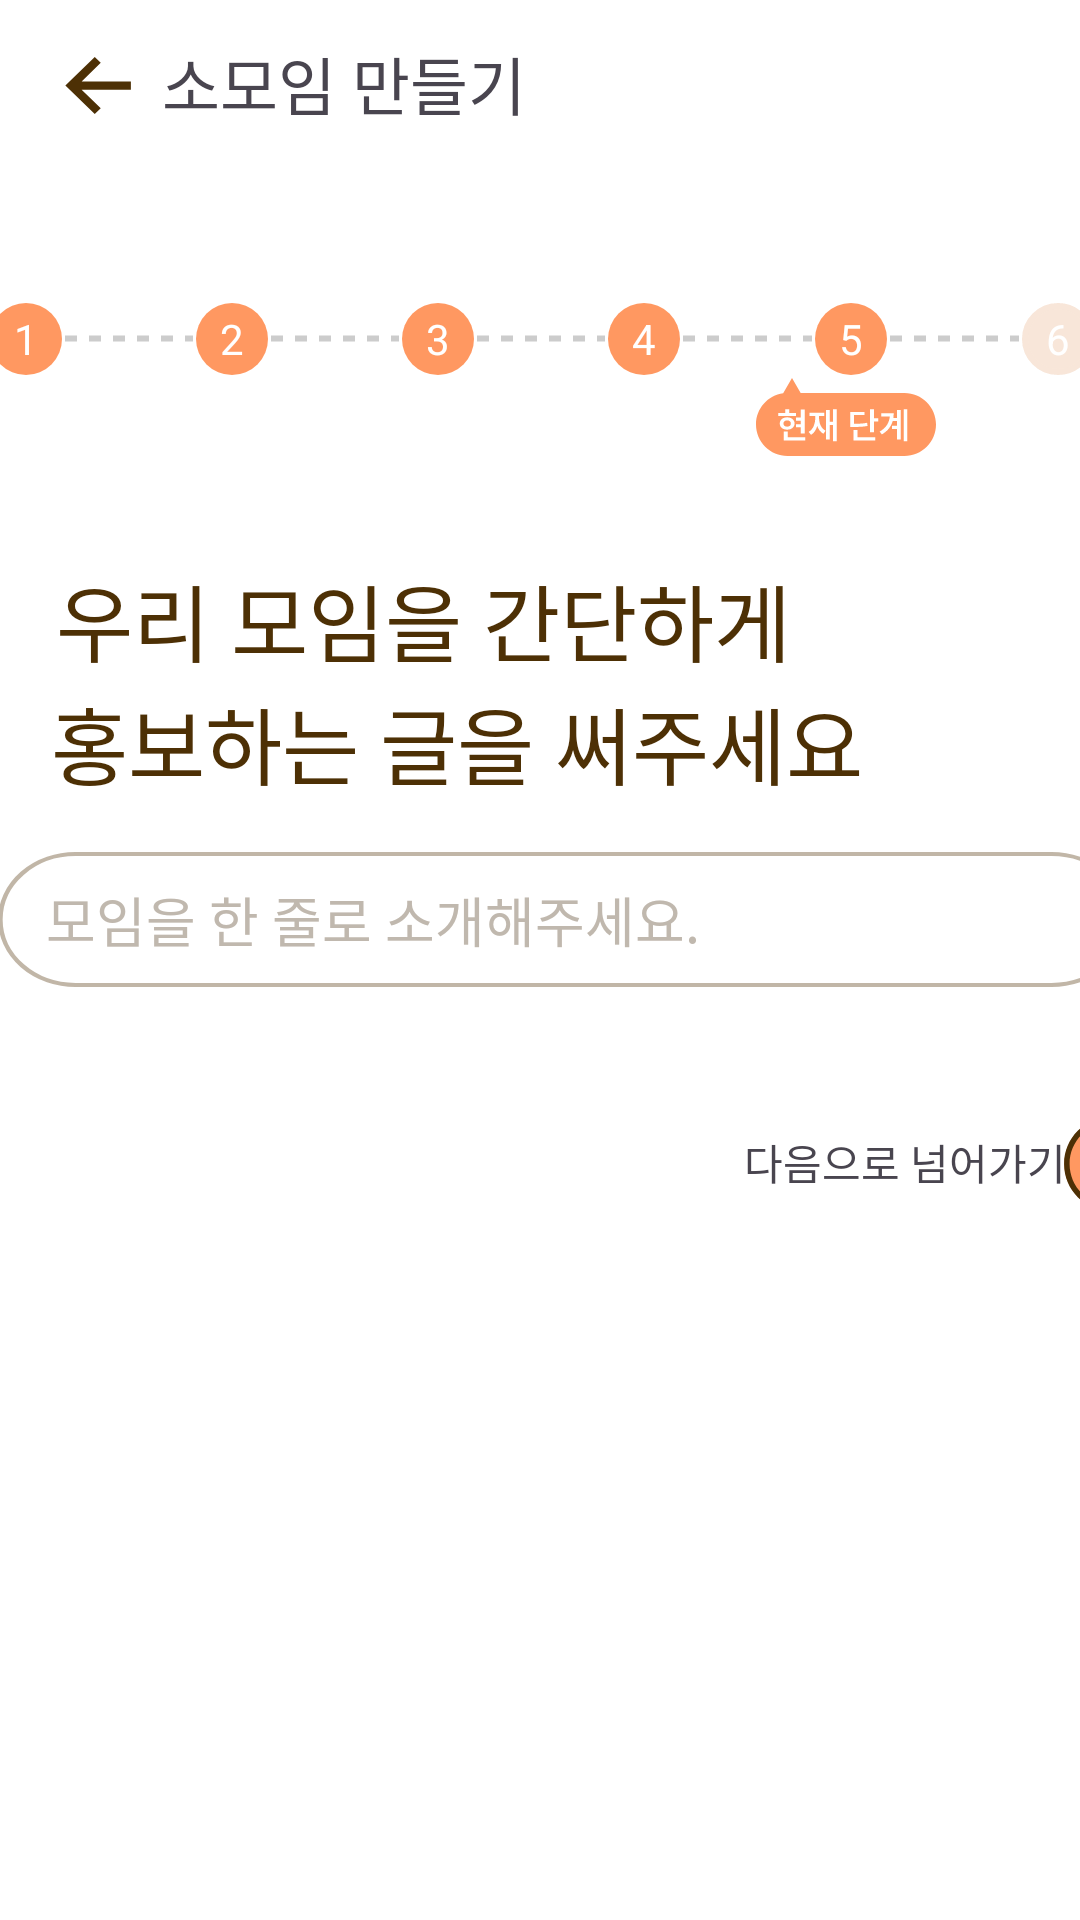

This screen was rendered from an Android layout file. Write that file and the resources it references.
<!-- AndroidManifest.xml: application theme Theme.YouLiveAlone -->
<!-- res/layout/meeting_write_5p.xml -->
<?xml version="1.0" encoding="utf-8"?>
<androidx.constraintlayout.widget.ConstraintLayout xmlns:android="http://schemas.android.com/apk/res/android"
    xmlns:app="http://schemas.android.com/apk/res-auto"
    xmlns:tools="http://schemas.android.com/tools"
    android:layout_width="match_parent"
    android:layout_height="match_parent"
    android:background="@color/white">

    <TextView
        android:id="@+id/textView3"
        android:layout_width="wrap_content"
        android:layout_height="wrap_content"
        android:layout_marginTop="60dp"
        android:fontFamily="@font/pretendard"
        android:text="우리 모임을 간단하게"
        android:textColor="#4D3005"
        android:textSize="28dp"
        app:layout_constraintEnd_toEndOf="parent"
        app:layout_constraintHorizontal_bias="0.162"
        app:layout_constraintStart_toStartOf="parent"
        app:layout_constraintTop_toBottomOf="@+id/linearLayout2" />

    <TextView
        android:id="@+id/textView4"
        android:layout_width="wrap_content"
        android:layout_height="wrap_content"
        android:fontFamily="@font/pretendard"
        android:text="홍보하는 글을 써주세요"
        android:textColor="#4D3005"
        android:textSize="28dp"
        app:layout_constraintEnd_toEndOf="parent"
        app:layout_constraintHorizontal_bias="0.189"
        app:layout_constraintStart_toStartOf="parent"
        app:layout_constraintTop_toBottomOf="@+id/textView3" />

    <LinearLayout
        android:id="@+id/searchView"
        android:layout_width="377dp"
        android:layout_height="45dp"
        android:layout_margin="16dp"
        android:background="@drawable/searchbackground"
        android:gravity="center_vertical"
        android:orientation="horizontal"
        android:padding="8dp"
        app:layout_constraintEnd_toEndOf="parent"
        app:layout_constraintHorizontal_bias="0.352"
        app:layout_constraintStart_toStartOf="parent"
        app:layout_constraintTop_toBottomOf="@+id/textView4">


        <EditText
            android:id="@+id/editTextSearch"
            android:layout_width="0dp"
            android:layout_height="match_parent"
            android:layout_weight="1"
            android:background="@android:color/transparent"
            android:hint="모임을 한 줄로 소개해주세요."
            android:inputType="text"
            android:paddingStart="8dp"
            android:textColor="#000000"
            android:textColorHint="#C0B8AE" />
    </LinearLayout>

    <ImageView
        android:id="@+id/imageView2"
        android:layout_width="wrap_content"
        android:layout_height="wrap_content"
        app:layout_constraintEnd_toEndOf="parent"
        app:layout_constraintHorizontal_bias="0.84"
        app:layout_constraintStart_toStartOf="parent"
        app:layout_constraintTop_toBottomOf="@+id/linearLayout2"
        app:srcCompat="@drawable/meeting_write_currentlevel" />

    <LinearLayout
        android:id="@+id/linearLayout2"
        android:layout_width="368dp"
        android:layout_height="26dp"
        android:layout_marginTop="100dp"
        android:gravity="center"
        android:orientation="horizontal"
        app:layout_constraintEnd_toEndOf="parent"
        app:layout_constraintHorizontal_bias="0.488"
        app:layout_constraintStart_toStartOf="parent"
        app:layout_constraintTop_toTopOf="parent">

        
        <TextView
            android:id="@+id/step1"
            android:layout_width="24dp"
            android:layout_height="24dp"
            android:background="@drawable/step_circle_filled"
            android:gravity="center"
            android:text="1"
            android:textColor="@android:color/white" />

        

        

        <View
            android:layout_width="0dp"
            android:layout_height="3dp"
            android:layout_weight="1"
            android:background="@drawable/dotted_line" />

        <TextView
            android:id="@+id/step2"
            android:layout_width="24dp"
            android:layout_height="24dp"
            android:background="@drawable/step_circle_filled"
            android:gravity="center"
            android:text="2"
            android:textColor="@android:color/white" />
        

        

        <View
            android:layout_width="0dp"
            android:layout_height="3dp"
            android:layout_weight="1"
            android:background="@drawable/dotted_line" />

        <TextView
            android:id="@+id/step3"
            android:layout_width="24dp"
            android:layout_height="24dp"
            android:background="@drawable/step_circle_filled"
            android:gravity="center"
            android:text="3"
            android:textColor="@android:color/white" />
        
        <View
            android:layout_width="0dp"
            android:layout_height="3dp"
            android:layout_weight="1"
            android:background="@drawable/dotted_line" />

        
        <TextView
            android:id="@+id/step4"
            android:layout_width="24dp"
            android:layout_height="24dp"
            android:background="@drawable/step_circle_filled"
            android:gravity="center"
            android:text="4"
            android:textColor="@android:color/white" />
        
        <View
            android:layout_width="0dp"
            android:layout_height="3dp"
            android:layout_weight="1"
            android:background="@drawable/dotted_line" />

        
        <TextView
            android:id="@+id/step5"
            android:layout_width="24dp"
            android:layout_height="24dp"
            android:background="@drawable/step_circle_filled"
            android:gravity="center"
            android:text="5"
            android:textColor="@android:color/white" />
        
        <View
            android:layout_width="0dp"
            android:layout_height="3dp"
            android:layout_weight="1"
            android:background="@drawable/dotted_line" />

        
        <TextView
            android:id="@+id/step6"
            android:layout_width="24dp"
            android:layout_height="24dp"
            android:background="@drawable/step_circle_empty"
            android:gravity="center"
            android:text="6"
            android:textColor="@android:color/white" />

        
    </LinearLayout>

    <TextView
        android:id="@+id/textView2"
        android:layout_width="wrap_content"
        android:layout_height="wrap_content"
        android:layout_marginStart="4dp"
        android:layout_marginTop="12dp"
        android:fontFamily="@font/pretendard"
        android:text="소모임 만들기"
        android:textSize="21dp"
        app:layout_constraintStart_toEndOf="@+id/meeting_back1"
        app:layout_constraintTop_toTopOf="parent" />

    <ImageView
        android:id="@+id/meeting_back1"
        android:layout_width="34dp"
        android:layout_height="33dp"
        android:layout_marginStart="16dp"
        android:layout_marginTop="12dp"
        android:background="@drawable/meeting_backbutton"
        app:layout_constraintStart_toStartOf="parent"
        app:layout_constraintTop_toTopOf="parent" />

    <ImageButton
        android:id="@+id/imageButton"
        android:layout_width="28dp"
        android:layout_height="33dp"
        android:layout_marginStart="188dp"
        android:layout_marginTop="12dp"
        android:background="@android:color/transparent"
        app:layout_constraintStart_toEndOf="@+id/textView2"
        app:layout_constraintTop_toTopOf="parent"
        app:srcCompat="@drawable/alarm" />

    <ImageButton
        android:id="@+id/nextbtn"
        android:layout_width="wrap_content"
        android:layout_height="wrap_content"
        android:layout_marginTop="36dp"
        android:background="@android:color/transparent"
        app:layout_constraintEnd_toEndOf="parent"
        app:layout_constraintHorizontal_bias="0.2"
        app:layout_constraintStart_toEndOf="@+id/textView6"
        app:layout_constraintTop_toBottomOf="@+id/searchView"
        app:srcCompat="@drawable/meeting_write_nextbutton" />

    <TextView
        android:id="@+id/textView6"
        android:layout_width="wrap_content"
        android:layout_height="wrap_content"
        android:layout_marginStart="248dp"
        android:layout_marginTop="48dp"
        android:text="다음으로 넘어가기"
        app:layout_constraintStart_toStartOf="parent"
        app:layout_constraintTop_toBottomOf="@+id/searchView" />

</androidx.constraintlayout.widget.ConstraintLayout>
<!-- resources referenced by this layout -->
<resources>
  <color name="white">#FFFFFFFF</color>
  <!-- drawable dotted_line (drawable) -->
  <?xml version="1.0" encoding="utf-8"?>
  <shape xmlns:android="http://schemas.android.com/apk/res/android"
      android:shape="line">
      <size android:height="2dp"/>
      <stroke
          android:width="2dp"
          android:color="#CCCCCC"
          android:dashWidth="4dp"
          android:dashGap="4dp"/>
  </shape>
  <!-- drawable meeting_backbutton (drawable) -->
  <vector xmlns:android="http://schemas.android.com/apk/res/android"
      android:width="30dp"
      android:height="30dp"
      android:viewportWidth="30"
      android:viewportHeight="30">
    <path
        android:pathData="M24.375,16.25L9.892,16.25L15.517,21.875L13.75,23.642L5.108,15L13.75,6.357L15.517,8.125L9.892,13.75L24.375,13.75L24.375,16.25Z"
        android:fillColor="#4D3005"/>
  </vector>
  <!-- drawable meeting_write_nextbutton (drawable) -->
  <vector xmlns:android="http://schemas.android.com/apk/res/android"
      android:width="46dp"
      android:height="46dp"
      android:viewportWidth="46"
      android:viewportHeight="46">
    <path
        android:pathData="M7.441,23a15.559,15.559 0,1 0,31.118 0a15.559,15.559 0,1 0,-31.118 0z"
        android:fillColor="#FF9861"/>
    <path
        android:pathData="M7.36,23C7.36,14.352 14.352,7.36 23,7.36C31.648,7.36 38.64,14.352 38.64,23C38.64,31.648 31.648,38.64 23,38.64C14.352,38.64 7.36,31.648 7.36,23ZM36.8,23C36.8,15.364 30.636,9.2 23,9.2C15.364,9.2 9.2,15.364 9.2,23C9.2,30.636 15.364,36.8 23,36.8C30.636,36.8 36.8,30.636 36.8,23Z"
        android:fillColor="#4D3005"/>
    <path
        android:pathData="M21.436,30.636L29.072,23L21.436,15.364L22.724,14.076L31.648,23L22.724,31.924L21.436,30.636Z"
        android:fillColor="#4D3005"/>
    <path
        android:pathData="M30.36,22.08L30.36,23.92L14.72,23.92L14.72,22.08L30.36,22.08Z"
        android:fillColor="#4D3005"/>
  </vector>
  <!-- drawable searchbackground (drawable) -->
  <vector xmlns:android="http://schemas.android.com/apk/res/android"
      android:width="365dp"
      android:height="50dp"
      android:viewportWidth="365"
      android:viewportHeight="50">
    <path
        android:pathData="M25,0L340,0A25,25 0,0 1,365 25L365,25A25,25 0,0 1,340 50L25,50A25,25 0,0 1,0 25L0,25A25,25 0,0 1,25 0z"
        android:fillColor="#ffffff"/>
    <path
        android:pathData="M25,0.75L340,0.75A24.25,24.25 0,0 1,364.25 25L364.25,25A24.25,24.25 0,0 1,340 49.25L25,49.25A24.25,24.25 0,0 1,0.75 25L0.75,25A24.25,24.25 0,0 1,25 0.75z"
        android:strokeAlpha="0.35"
        android:strokeWidth="1.5"
        android:fillColor="#00000000"
        android:strokeColor="#4D3005"/>
  </vector>
  <!-- drawable step_circle_empty (drawable) -->
  <?xml version="1.0" encoding="utf-8"?>
  <shape xmlns:android="http://schemas.android.com/apk/res/android"
      android:shape="oval">
      <stroke android:width="2dp" android:color="#F8E6D9"/>
      <solid android:color="#F8E6D9"/>
  </shape>
  <!-- drawable step_circle_filled (drawable) -->
  <?xml version="1.0" encoding="utf-8"?>
  <shape xmlns:android="http://schemas.android.com/apk/res/android"
      android:shape="oval">
      <solid android:color="#FF9861"/> 
  </shape>
  <style name="Theme.YouLiveAlone" parent="Base.Theme.YouLiveAlone" />
  <style name="Base.Theme.YouLiveAlone" parent="Theme.Material3.DayNight.NoActionBar">
          
          
      </style>
</resources>
